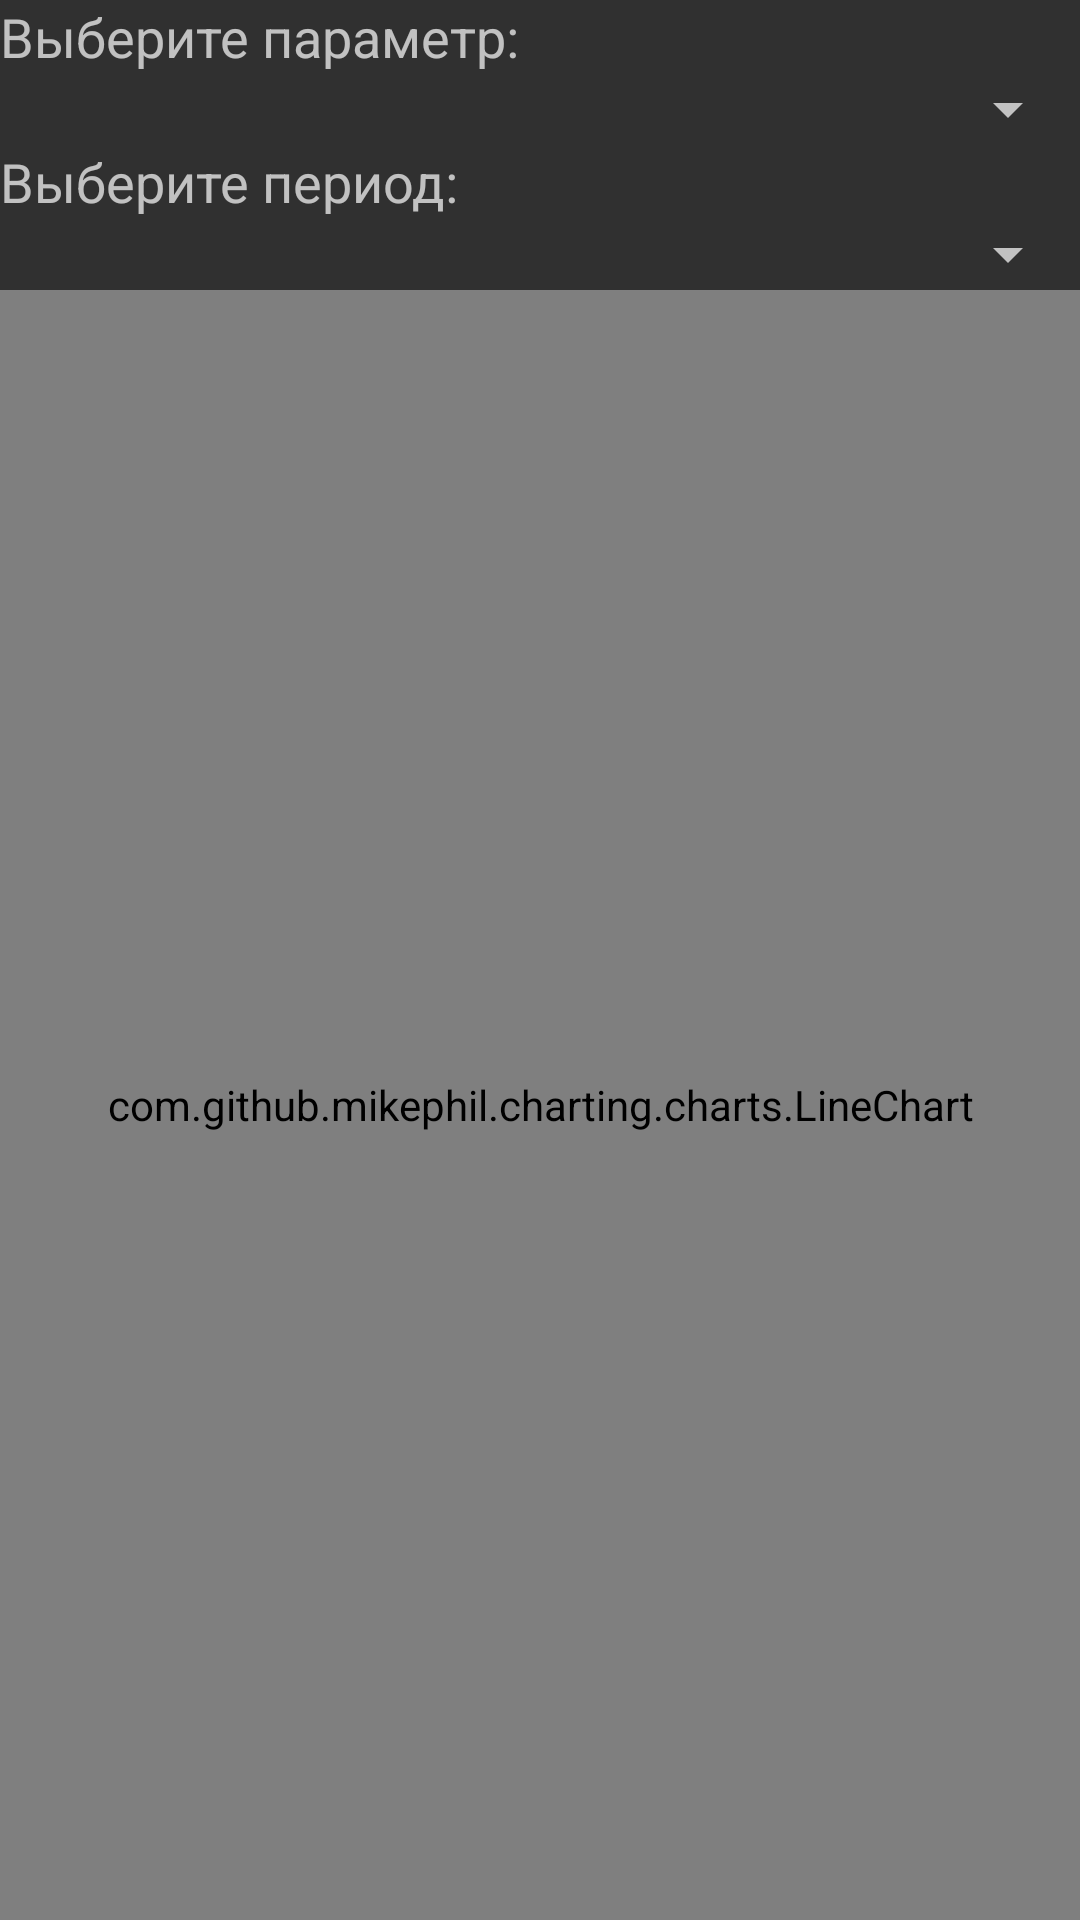

Reconstruct the res/layout file that produces this screen, plus the resources it refers to.
<!-- AndroidManifest.xml: application theme AppTheme -->
<!-- res/layout/activity_graphs.xml -->
<RelativeLayout xmlns:android="http://schemas.android.com/apk/res/android"
    xmlns:tools="http://schemas.android.com/tools"
    android:layout_width="match_parent"
    android:layout_height="match_parent">

    <com.github.mikephil.charting.charts.LineChart
        android:id="@+id/chart"
        android:layout_width="219dp"
        android:layout_height="196dp"
        android:layout_alignParentBottom="true"
        android:layout_below="@+id/spinner_period"
        android:layout_alignParentRight="true"
        android:layout_alignParentEnd="true"
        android:layout_alignParentLeft="true"
        android:layout_alignParentStart="true" />

    <Spinner
        android:layout_width="wrap_content"
        android:layout_height="wrap_content"
        android:id="@+id/spinner_period"
        android:layout_below="@+id/textView15"
        android:layout_alignParentRight="true"
        android:layout_alignParentEnd="true"
        android:layout_alignParentLeft="true"
        android:layout_alignParentStart="true" />

    <TextView
        android:layout_width="wrap_content"
        android:layout_height="wrap_content"
        android:textAppearance="?android:attr/textAppearanceMedium"
        android:text="Выберите период:"
        android:id="@+id/textView15"
        android:layout_below="@+id/spinner_parameter"
     />

    <TextView
        android:layout_width="wrap_content"
        android:layout_height="wrap_content"
        android:textAppearance="?android:attr/textAppearanceMedium"
        android:text="Выберите параметр:"
        android:id="@+id/textView16"
      />

    <Spinner
        android:layout_width="wrap_content"
        android:layout_height="wrap_content"
        android:id="@+id/spinner_parameter"
        android:layout_below="@+id/textView16"
        android:layout_alignParentRight="true"
        android:layout_alignParentEnd="true"
        android:layout_alignParentLeft="true"
        android:layout_alignParentStart="true" />

</RelativeLayout>
<!-- resources referenced by this layout -->
<resources>
  <style name="AppTheme" parent="Theme.AppCompat">
          <item name="colorButtonNormal">#8527a943</item>
      </style>
</resources>
